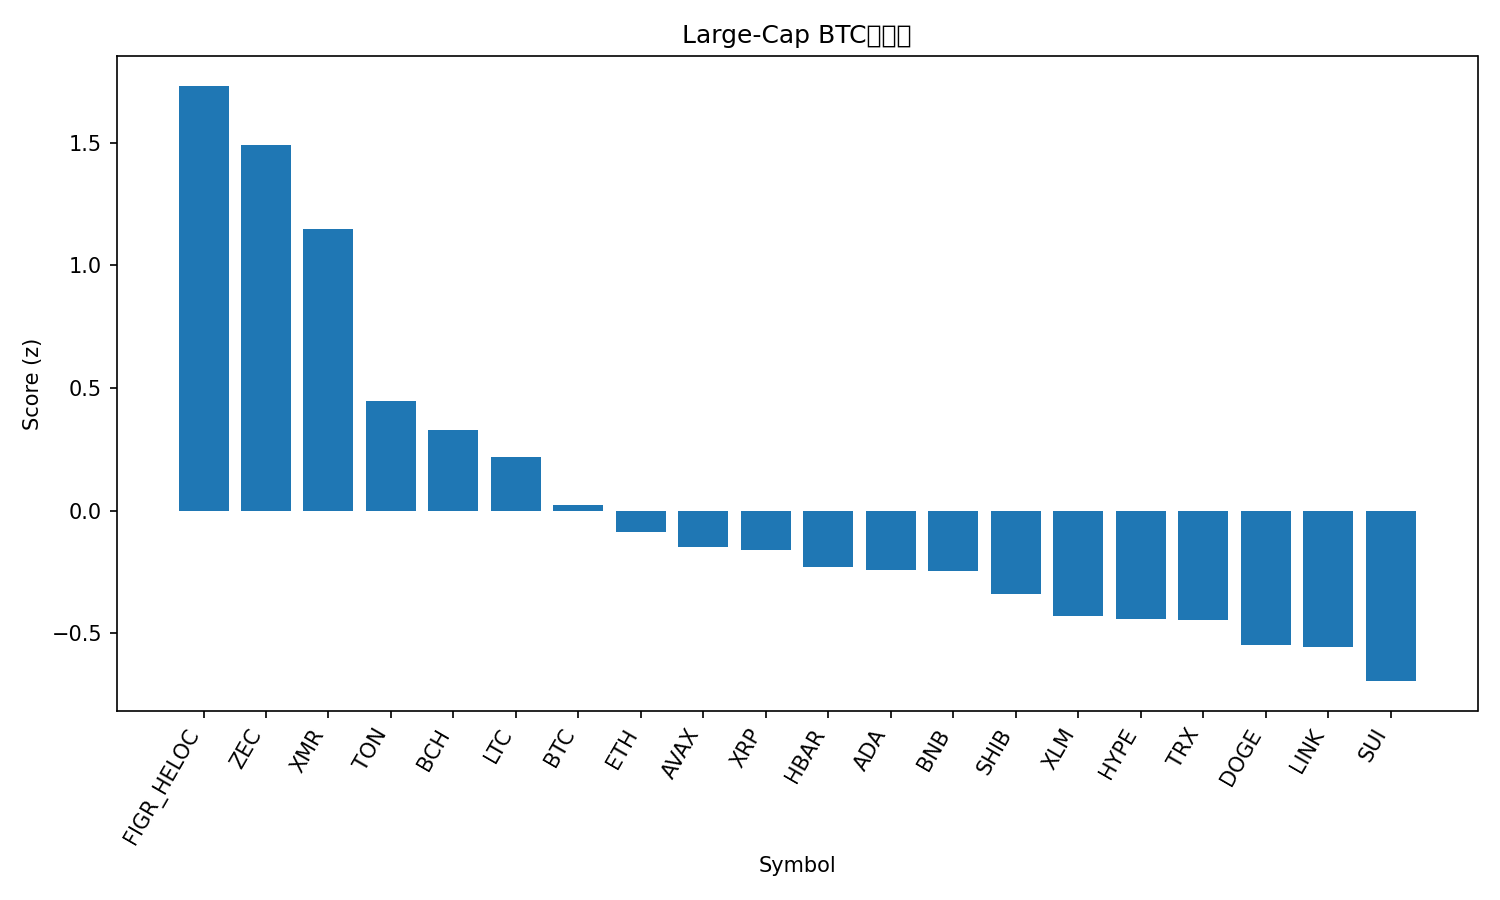

Values plotted in this chart, from the file beside it:
rank, name, symbol, price_btc, price_usd, pct_1h_btc, pct_24h_btc, pct_7d_btc, market_cap_rank, market_cap_usd, volume_usd, score
1, Figure Heloc, FIGR_HELOC, 9.47e-06, 1.044, -0.2872, 344, 108.5, 14, 13970691853, 175553693, 1.732
2, Zcash, ZEC, 0.003878, 428.1, 0.6383, 15.2, 61.2, 31, 6989296719, 1472198182, 1.492
3, Monero, XMR, 0.00304, 335.3, 0.6618, 3.085, 4.183, 33, 6179636569, 131190743, 1.148
4, Toncoin, TON, 2.099e-05, 2.31, 0.2337, 6.046, 8.232, 35, 5821314494, 226521644, 0.4455
5, Bitcoin Cash, BCH, 0.004944, 545.2, 0.1877, -2.852, 9.22, 18, 10860786965, 332493800, 0.3293
6, Litecoin, LTC, 0.0008732, 96.31, 0.1392, 1.499, 0.7573, 30, 7367699654, 508334037, 0.2185
7, Bitcoin, BTC, 1.0, 110290, 0.0, 0.0, 0.0, 1, 2198853908818, 49872646630, 0.02076
8, Ethereum, ETH, 0.03502, 3862, -0.05565, -0.5174, -0.9247, 2, 466080364665, 29433880490, -0.08942
9, Avalanche, AVAX, 0.000167, 18.41, -0.0509, -0.4185, -4.497, 29, 7855362038, 426173003, -0.1491
10, XRP, XRP, 2.282e-05, 2.52, -0.07816, 0.806, -0.26, 4, 151222699093, 3858824907, -0.1591
11, Hedera, HBAR, 1.84e-06, 0.2025, -0.1901, 4.311, 19.87, 25, 8607977207, 429083532, -0.2285
12, Cardano, ADA, 5.54e-06, 0.6113, -0.101, -0.8117, -5.851, 11, 22352929786, 1017424523, -0.2441
13, BNB, BNB, 0.009882, 1090, -0.1172, -0.9112, -1.686, 5, 150137747944, 2988897715, -0.2447
14, Shiba Inu, SHIB, 9.1096e-11, 1.005e-05, -0.1791, 1.44, -0.7363, 34, 5918283599, 139147504, -0.341
15, Stellar, XLM, 2.76e-06, 0.3045, -0.2152, -0.2194, -3.993, 20, 9750179733, 180455238, -0.4296
16, Hyperliquid, HYPE, 0.0003986, 43.96, -0.2592, -4.06, 10.43, 17, 11902178788, 643577756, -0.4412
17, TRON, TRX, 2.68e-06, 0.2959, -0.2377, -0.01566, -0.4775, 10, 28010922561, 505283957, -0.447
18, Dogecoin, DOGE, 1.69e-06, 0.1867, -0.2829, 0.2528, -5.002, 9, 28285934823, 1361087353, -0.5478
19, Chainlink, LINK, 0.0001566, 17.27, -0.2951, 0.3068, -2.725, 16, 12018402093, 658091891, -0.557
20, Sui, SUI, 2.149e-05, 2.37, -0.3655, 0.4818, -5.852, 26, 8597860531, 745627422, -0.6954
21, Solana, SOL, 0.001692, 186.6, -0.4811, -0.4175, -2.94, 6, 103110191984, 5114268401, -0.8737
